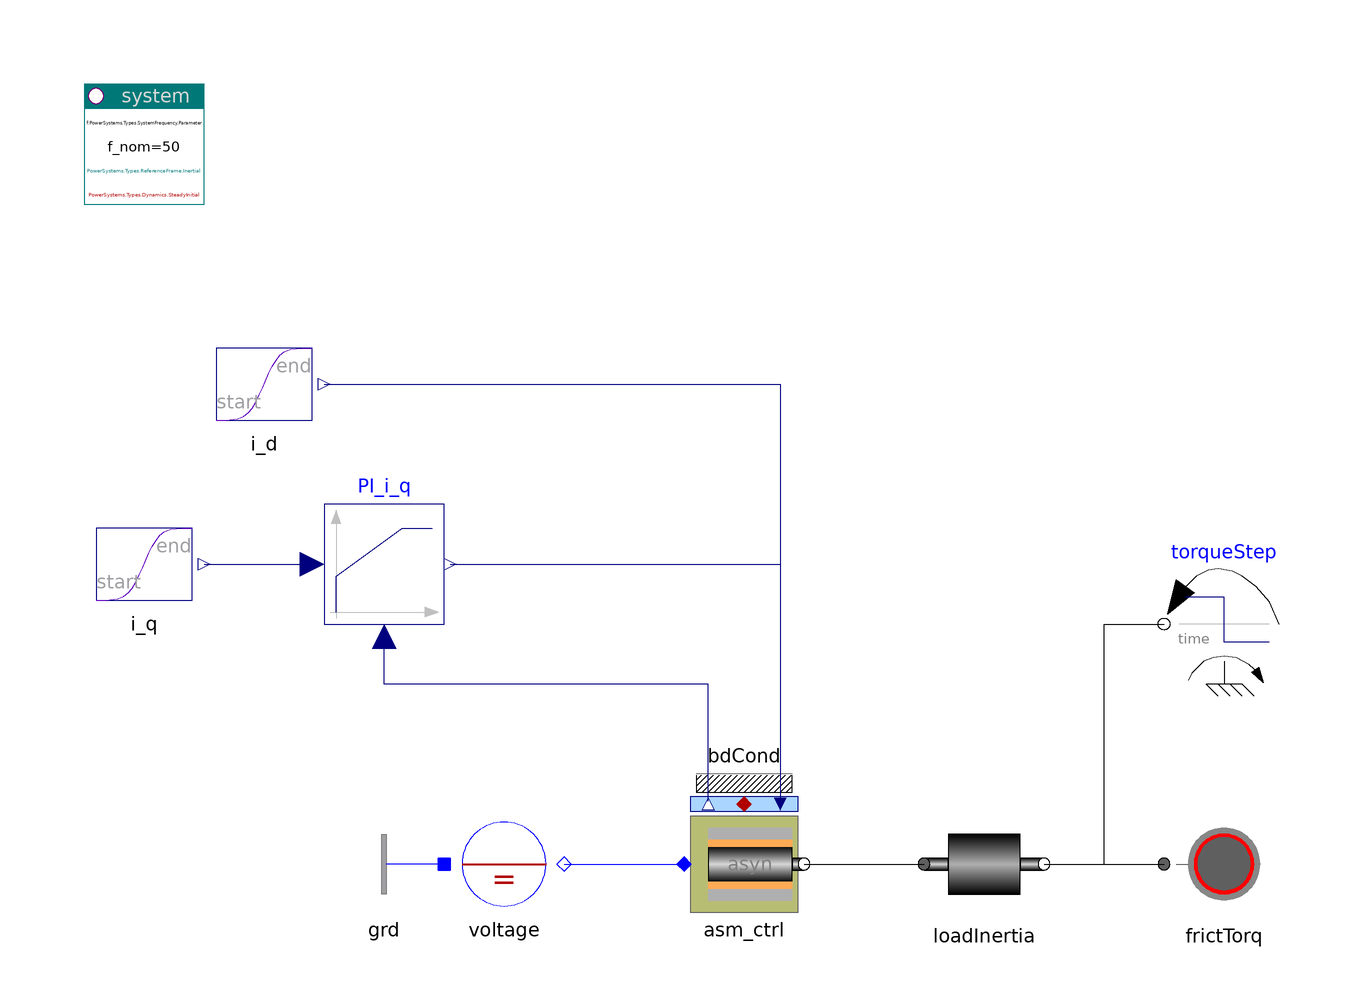

The component connection diagram of the Modelica model below, drawn from its own Placement and Line annotations.

model ASM_ctrl "AC asynchronous machine, current controlled"

    inner PowerSystems.System system(refType=PowerSystems.Types.ReferenceFrame.Inertial)
      annotation (Placement(transformation(extent={{-100,80},{-80,100}})));
    PowerSystems.AC1ph_DC.Nodes.GroundOne grd
      annotation (Placement(transformation(extent={{-40,-40},{-60,-20}})));
    PowerSystems.AC1ph_DC.Sources.DCvoltage voltage(pol=0, V_nom=sqrt(2/3)*2*
          400)
      annotation (Placement(transformation(extent={{-40,-40},{-20,-20}})));
    PowerSystems.AC3ph.Drives.ASM_ctrl asm_ctrl(
      redeclare model Rotor = PowerSystems.Mechanics.Rotational.ElectricRotor (
            J=0.3),
      redeclare model Motor = PowerSystems.AC3ph.Machines.Asynchron_ctrl (
            redeclare record Data =
              PowerSystems.Examples.Data.Machines.Asynchron400V_30kVA (r_n=0)),

      redeclare model Inverter = PowerSystems.AC3ph.Inverters.Inverter (
            redeclare model Inverter =
              PowerSystems.AC3ph.Inverters.Components.InverterSwitch
            "switch, no diode, no losses") "inverter with modulator",
      w_start=0.10471975511966)
      annotation (Placement(transformation(extent={{0,-40},{20,-20}})));

    PowerSystems.Common.Thermal.BdCondV bdCond(m=5)
      annotation (Placement(transformation(extent={{0,-20},{20,0}})));
    PowerSystems.Mechanics.Rotational.Rotor loadInertia(J=0.5, w_start(
          displayUnit="rpm") = 0.10471975511966)
      annotation (Placement(transformation(extent={{40,-40},{60,-20}})));
    PowerSystems.Mechanics.Rotational.FrictionTorque frictTorq(cFrict={5,0.5})
      annotation (Placement(transformation(extent={{80,-40},{100,-20}})));
    Modelica.Mechanics.Rotational.Sources.TorqueStep torqueStep(
      offsetTorque=0,
      startTime=2,
      stepTorque=-200,
      useSupport=false)
      annotation (Placement(transformation(extent={{100,0},{80,20}})));
    PowerSystems.Blocks.Signals.Transient i_q(s_start=0.6, s_end=0.7)
      "phase of modulation signal"
      annotation (Placement(transformation(extent={{-100,10},{-80,30}})));
    Modelica.Blocks.Continuous.LimPID PI_i_q(
      Td=0.05,
      controllerType=Modelica.Blocks.Types.SimpleController.PI,
      Ti=0.1,
      yMax=1) annotation (Placement(transformation(extent={{-60,10},{-40,30}})));
    PowerSystems.Blocks.Signals.Transient i_d(
      s_end=0.45,
      t_change=2.5,
      t_duration=0.5,
      s_start=0.35) "phase of modulation signal"
      annotation (Placement(transformation(extent={{-80,40},{-60,60}})));

  equation
    connect(asm_ctrl.heat, bdCond.heat)
      annotation (Line(points={{10,-20},{10,-20}}, color={176,0,0}));
    connect(grd.term, voltage.neutral)
      annotation (Line(points={{-40,-30},{-40,-30}}, color={0,0,255}));
    connect(i_q.y, PI_i_q.u_s)
      annotation (Line(points={{-80,20},{-62,20}}, color={0,0,127}));
    connect(asm_ctrl.flange, loadInertia.flange_a)
      annotation (Line(points={{20,-30},{40,-30}}, color={0,0,0}));
    connect(loadInertia.flange_b, frictTorq.flange)
      annotation (Line(points={{60,-30},{80,-30}}, color={0,0,0}));
    connect(loadInertia.flange_b, torqueStep.flange) annotation (Line(points={{
            60,-30},{70,-30},{70,10},{80,10}}, color={0,0,0}));
    connect(voltage.term, asm_ctrl.term)
      annotation (Line(points={{-20,-30},{0,-30}}, color={0,0,255}));
    connect(asm_ctrl.i_meas[2], PI_i_q.u_m) annotation (Line(points={{4,-19.5},
            {4,0},{-50,0},{-50,8}}, color={0,0,127}));
    connect(PI_i_q.y, asm_ctrl.i_act[2])
      annotation (Line(points={{-39,20},{16,20},{16,-20.5}}, color={0,0,127}));
    connect(i_d.y, asm_ctrl.i_act[1])
      annotation (Line(points={{-60,50},{16,50},{16,-19.5}}, color={0,0,127}));
    annotation (Documentation(info="<html>
<p>Field oriented control of asynchronous machine with modulated inverter. The first component of i_dq controls 'field', the second controls 'torque' at constant 'field'.</p>
Transient start with torque-increase at 0.5 s, load-step 2 s and field-increase at 2.5 s.</p>
<p><i>See for example:</i>
<pre>
  asm_ctrl.motor.tau_el
  asm_ctrl.motor.w_el
  asm_ctrl.motor.vPhasor
  asm_ctrl.motor.slip
</pre></p>
<p><a href=\"modelica://PowerSystems.Examples.AC3ph.Drives\">up users guide</a></p>
</html>"), experiment(StopTime=3, Tolerance=1e-005));
  end ASM_ctrl;